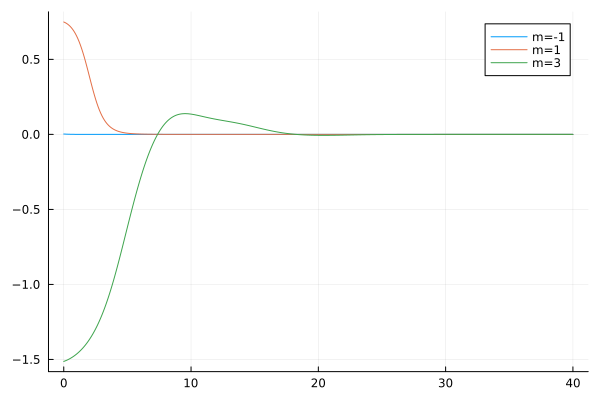

The data file committed next to this chart (first rows):
flowtime, w1, w2, w3
0.0, 0.002469, 0.749, -1.513
0.1, 0.001956, 0.7452, -1.51
0.2, 0.001546, 0.7405, -1.506
0.3, 0.001219, 0.7348, -1.503
0.4, 0.0009591, 0.728, -1.498
0.5, 0.0007536, 0.72, -1.494
0.6, 0.0005913, 0.7107, -1.489
0.7, 0.0004635, 0.6999, -1.483
0.8, 0.0003629, 0.6875, -1.478
0.9, 0.000284, 0.6733, -1.471
1.0, 0.0002221, 0.6573, -1.465
1.1, 0.0001736, 0.6393, -1.457
1.2, 0.0001357, 0.6192, -1.45
1.3, 0.000106, 0.597, -1.442
1.4, 8.28382009788136e-5, 0.5726, -1.433
1.5, 6.47170864527816e-5, 0.5462, -1.424
1.6, 5.0562022603550895e-5, 0.5179, -1.414
1.7, 3.9506732578040044e-5, 0.4879, -1.404
1.8, 3.0872992842889423e-5, 0.4565, -1.393
1.9, 2.4130329515990372e-5, 0.4241, -1.381
2.0, 1.8864150292515566e-5, 0.3911, -1.369
2.1, 1.4750620281973243e-5, 0.3581, -1.356
2.2, 1.1536903070098757e-5, 0.3255, -1.342
2.3, 9.025652756714972e-6, 0.2939, -1.328
2.4, 7.062862646623052e-6, 0.2636, -1.313
2.5, 5.528356899536376e-6, 0.235, -1.297
2.6, 4.328358305165525e-6, 0.2085, -1.28
2.7, 3.3896837716230127e-6, 0.1841, -1.262
2.8, 2.655213962075324e-6, 0.1618, -1.243
2.9, 2.0803590558795317e-6, 0.1418, -1.224
3.0, 1.6303024995750252e-6, 0.124, -1.204
3.1, 1.2778519126342933e-6, 0.1081, -1.182
3.2, 1.0017635525022522e-6, 0.09407, -1.16
3.3, 7.854359876232666e-7, 0.08177, -1.137
3.4, 6.158915439804831e-7, 0.07101, -1.112
3.5, 4.829820189584185e-7, 0.06164, -1.087
3.6, 3.7876916280143163e-7, 0.05348, -1.061
3.7, 2.9704135868317815e-7, 0.04641, -1.034
3.8, 2.3293645596494557e-7, 0.04028, -1.005
3.9, 1.8264735335905625e-7, 0.03498, -0.9764
4.0, 1.431921026920587e-7, 0.03039, -0.9466
4.1, 1.1223433287131762e-7, 0.02642, -0.916
4.2, 8.794293064822351e-8, 0.02299, -0.8846
4.3, 6.888235695752402e-8, 0.02003, -0.8527
4.4, 5.39268790878734e-8, 0.01746, -0.8201
4.5, 4.2193479518704325e-8, 0.01525, -0.7871
4.6, 3.298935532752819e-8, 0.01332, -0.7537
4.7, 2.57708202944323e-8, 0.01166, -0.7201
4.8, 2.0111121722137346e-8, 0.01021, -0.6862
4.9, 1.5675229449517765e-8, 0.008957, -0.6523
5.0, 1.2200079916146197e-8, 0.007866, -0.6184
5.1, 9.479089815133548e-9, 0.006916, -0.5847
5.2, 7.350012753524008e-9, 0.006089, -0.5512
5.3, 5.6854143519587685e-9, 0.005367, -0.518
5.4, 4.3851989902045e-9, 0.004737, -0.4852
5.5, 3.3707446508357706e-9, 0.004186, -0.4529
5.6, 2.5802986160507373e-9, 0.003703, -0.4211
5.7, 1.9653620814594395e-9, 0.00328, -0.39
5.8, 1.4878506396053976e-9, 0.002909, -0.3596
5.9, 1.1178636593524182e-9, 0.002582, -0.33
... 341 more rows
